Photos from the image-classification dataset "dataset" in the GitHub repository SarasiRajarathna/AgroGuard-AI. Its 19 classes are: chilli anthracnose, chilli healthy, chilli leaf curl, corn healthy, corn northern leaf blight, corn rust, paddy blast, paddy healthy, paddy sheath blight, potato early blight, potato healthy, potato late blight, tea brown blight, tea healthy, tomato bacterial spot, tomato early blight, tomato healthy, tomato late blight, tomato yellow leaf curl virus.

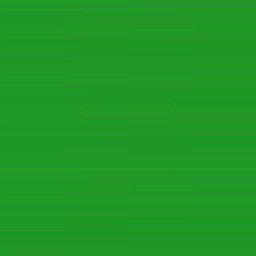
Label: tomato healthy

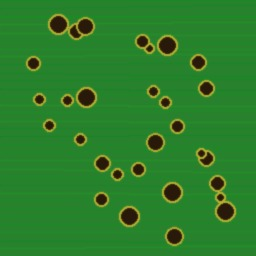
Label: tomato bacterial spot

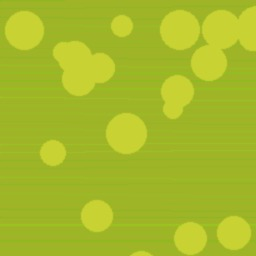
Label: tomato yellow leaf curl virus

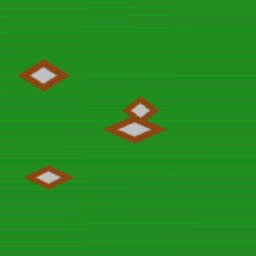
Label: paddy blast

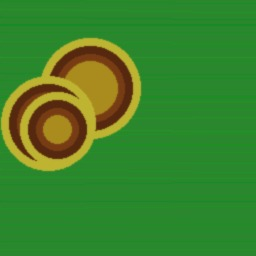
Label: potato early blight

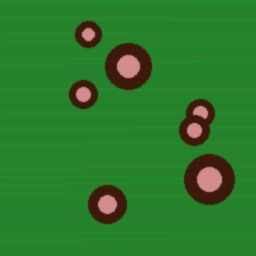
Label: chilli anthracnose
